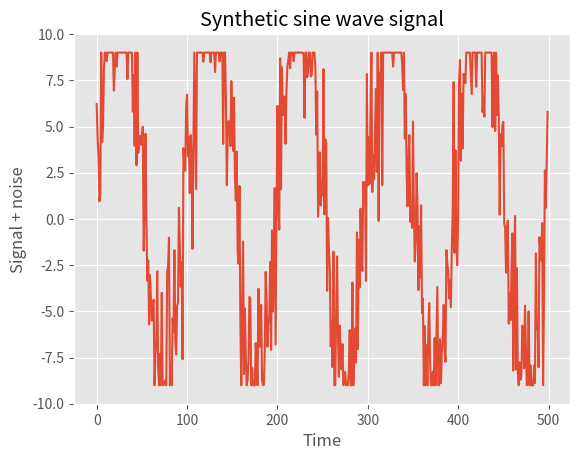

This figure's Python source: (Note: this script raises an exception after producing the figure.)
# Import all good things
import numpy as np
import matplotlib.pyplot as plt
import matplotlib

# The constants define the signal, noise, and "instrument" 
# properties
SIG_AMPLITUDE = 10; SIG_OFFSET = 2; SIG_PERIOD = 100
NOISE_AMPLITUDE = 3
N_SAMPLES = 5 * SIG_PERIOD
INSTRUMENT_RANGE = 9

# Construct a sine wave and mix it with some random noise
times = np.arange(N_SAMPLES).astype(float)
signal = SIG_AMPLITUDE * np.sin(2 * np.pi * times / SIG_PERIOD) + SIG_OFFSET
noise = NOISE_AMPLITUDE * np.random.normal(size=N_SAMPLES)
signal += noise

# Truncate spikes that are outside of the instrument range
signal[signal > INSTRUMENT_RANGE] = INSTRUMENT_RANGE
signal[signal < -INSTRUMENT_RANGE] = -INSTRUMENT_RANGE

# Plot the results
matplotlib.style.use("ggplot")
plt.plot(times, signal)
plt.title("Synthetic sine wave signal")
plt.xlabel("Time")
plt.ylabel("Signal + noise")
plt.ylim(ymin = -SIG_AMPLITUDE, ymax = SIG_AMPLITUDE)

# Save the plot
plt.savefig("../images/signal.pdf")

